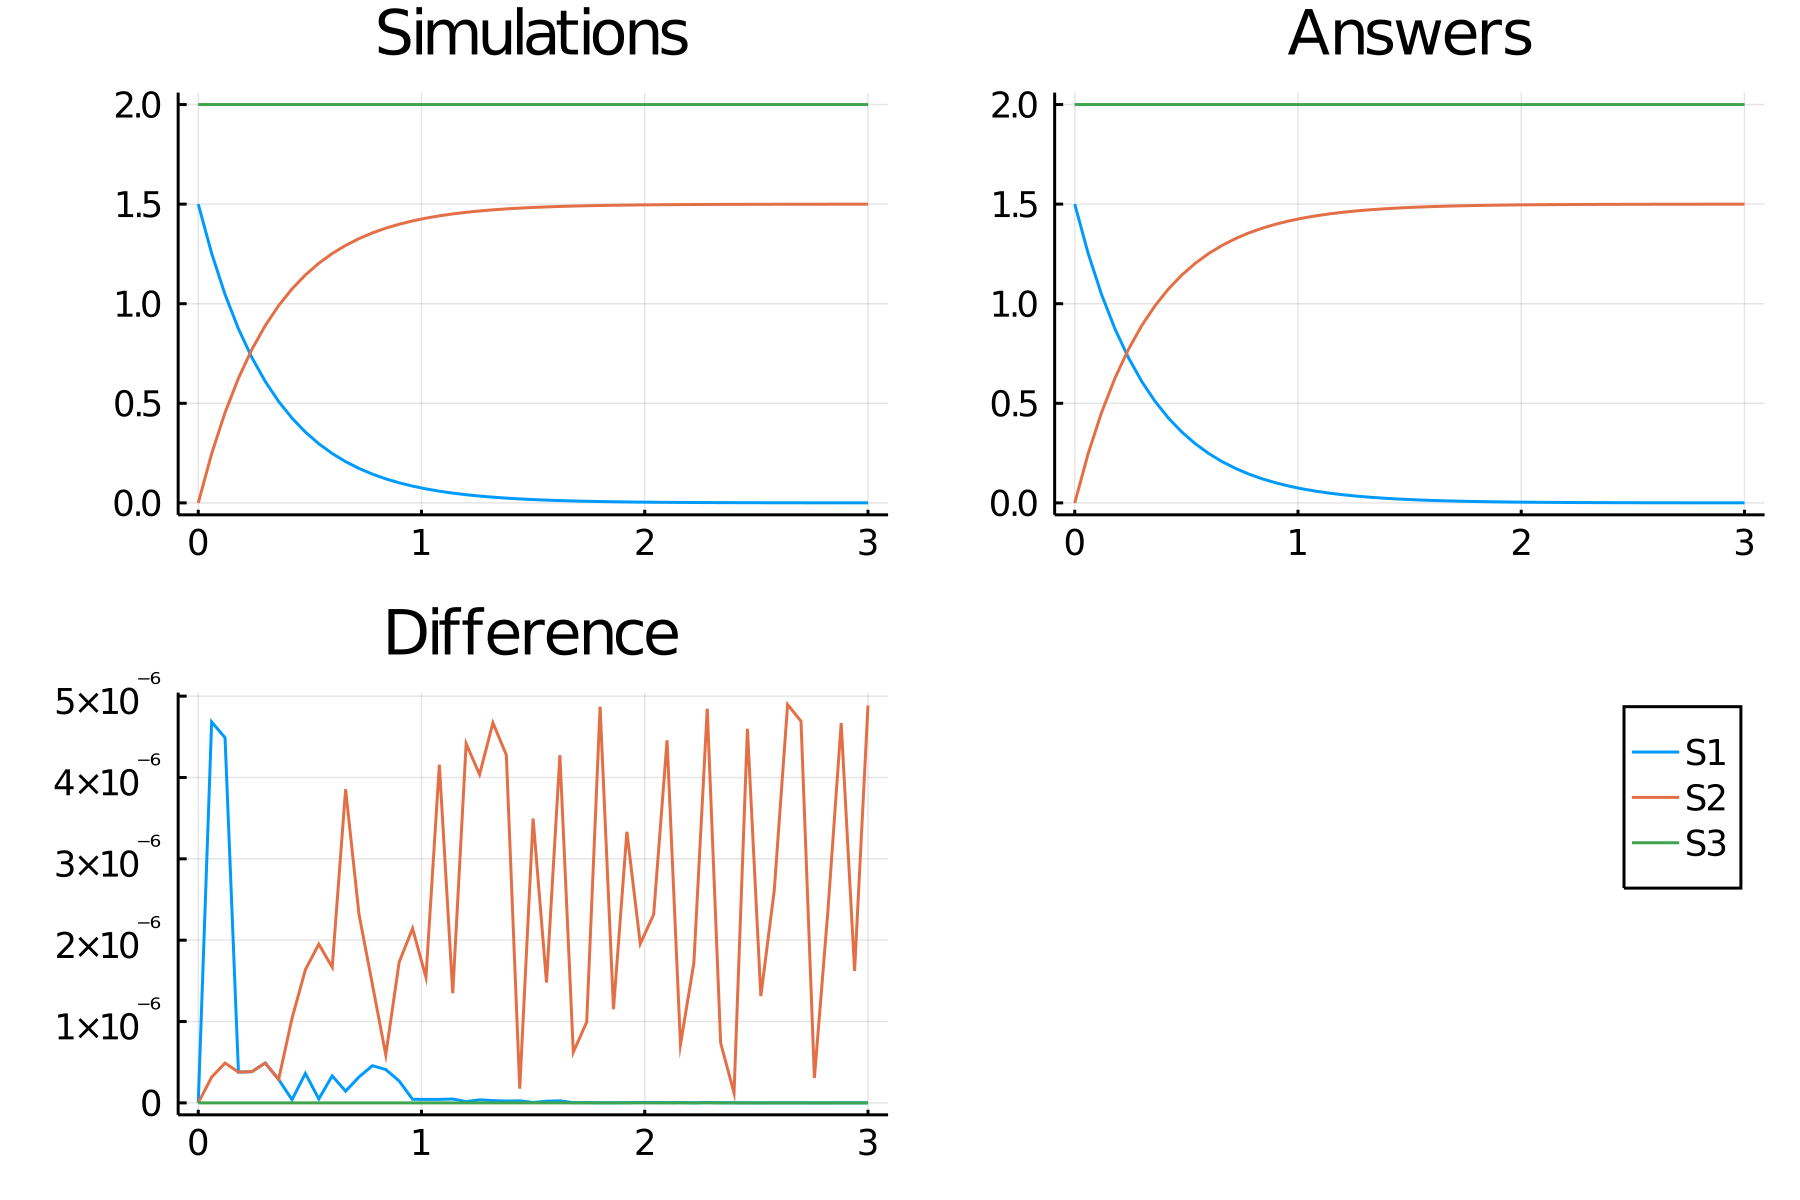

The data file committed next to this chart (first rows):
time, S1, S2, S3
0.0, 1.5, 0.0, 2.0
0.06, 1.253, 0.2471, 2.0
0.12, 1.047, 0.4535, 2.0
0.18, 0.8741, 0.6259, 2.0
0.24, 0.7301, 0.7699, 2.0
0.3, 0.6099, 0.8901, 2.0
0.36, 0.5094, 0.9906, 2.0
0.42, 0.4255, 1.075, 2.0
0.48, 0.3554, 1.145, 2.0
0.54, 0.2968, 1.203, 2.0
0.6, 0.2479, 1.252, 2.0
0.66, 0.2071, 1.293, 2.0
0.72, 0.173, 1.327, 2.0
0.78, 0.1445, 1.356, 2.0
0.84, 0.1207, 1.379, 2.0
0.9, 0.1008, 1.399, 2.0
0.96, 0.0842, 1.416, 2.0
1.02, 0.07033, 1.43, 2.0
1.08, 0.05875, 1.441, 2.0
1.14, 0.04907, 1.451, 2.0
1.2, 0.04099, 1.459, 2.0
1.26, 0.03423, 1.466, 2.0
1.32, 0.02859, 1.471, 2.0
1.38, 0.02388, 1.476, 2.0
1.44, 0.01995, 1.48, 2.0
1.5, 0.01666, 1.483, 2.0
1.56, 0.01392, 1.486, 2.0
1.62, 0.01163, 1.488, 2.0
1.68, 0.009711, 1.49, 2.0
1.74, 0.008111, 1.492, 2.0
1.8, 0.006775, 1.493, 2.0
1.86, 0.005659, 1.494, 2.0
1.92, 0.004727, 1.495, 2.0
1.98, 0.003948, 1.496, 2.0
2.04, 0.003298, 1.497, 2.0
2.1, 0.002754, 1.497, 2.0
2.16, 0.002301, 1.498, 2.0
2.22, 0.001922, 1.498, 2.0
2.28, 0.001605, 1.498, 2.0
2.34, 0.001341, 1.499, 2.0
2.4, 0.00112, 1.499, 2.0
2.46, 0.0009354, 1.499, 2.0
2.52, 0.0007813, 1.499, 2.0
2.58, 0.0006526, 1.499, 2.0
2.64, 0.0005451, 1.499, 2.0
2.7, 0.0004553, 1.5, 2.0
2.76, 0.0003803, 1.5, 2.0
2.82, 0.0003177, 1.5, 2.0
2.88, 0.0002653, 1.5, 2.0
2.94, 0.0002216, 1.5, 2.0
3.0, 0.0001851, 1.5, 2.0
